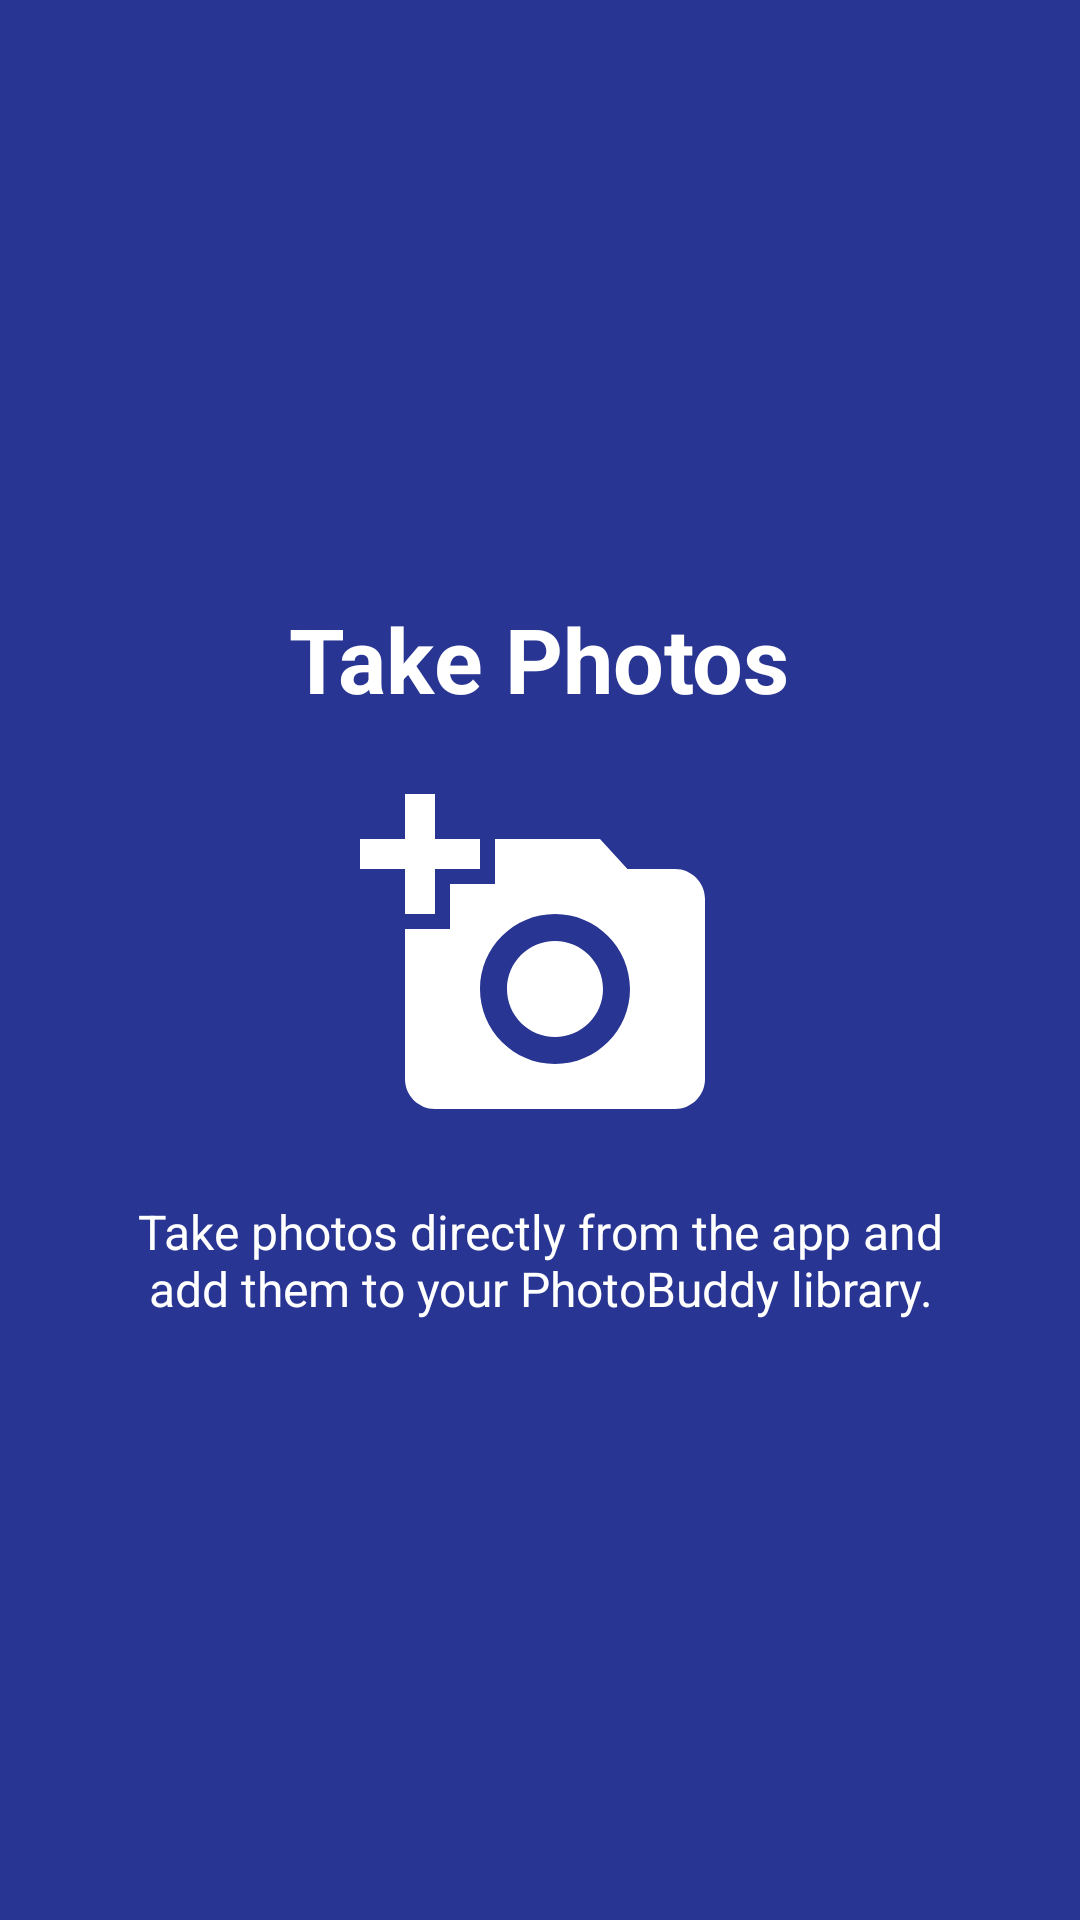

Produce the Android XML layout that renders to this screen, including the resource entries it uses.
<!-- AndroidManifest.xml: application theme AppTheme -->
<!-- res/layout/splash_slide1.xml -->
<?xml version="1.0" encoding="utf-8"?>
<RelativeLayout xmlns:android="http://schemas.android.com/apk/res/android"
    android:layout_width="match_parent"
    android:layout_height="match_parent"
    android:background="@color/colorAccent">

    <LinearLayout
        android:layout_width="wrap_content"
        android:layout_height="wrap_content"
        android:layout_centerInParent="true"
        android:gravity="center_horizontal"
        android:orientation="vertical">

        <TextView
            android:layout_width="wrap_content"
            android:layout_height="wrap_content"
            android:text="@string/slide_title_1"
            android:textColor="@android:color/white"
            android:textSize="@dimen/slide_title"
            android:layout_marginBottom="20dp"
            android:textStyle="bold" />

        <ImageView
            android:layout_width="@dimen/splash_image"
            android:layout_height="@dimen/splash_image"
            android:src="@drawable/ic_add_a_photo_24" />

        <TextView
            android:layout_width="wrap_content"
            android:layout_height="wrap_content"
            android:layout_marginTop="20dp"
            android:paddingLeft="@dimen/description_padding"
            android:paddingRight="@dimen/description_padding"
            android:text="@string/slide_description_1"
            android:textAlignment="center"
            android:textColor="@android:color/white"
            android:textSize="@dimen/slide_description" />

    </LinearLayout>
</RelativeLayout>
<!-- resources referenced by this layout -->
<resources>
  <color name="colorAccent">#283593</color>
  <dimen name="description_padding">40dp</dimen>
  <dimen name="slide_description">16sp</dimen>
  <dimen name="slide_title">30sp</dimen>
  <dimen name="splash_image">120dp</dimen>
  <!-- drawable ic_add_a_photo_24 (drawable) -->
  <vector xmlns:android="http://schemas.android.com/apk/res/android"
          android:width="24dp"
          android:height="24dp"
          android:viewportWidth="24.0"
          android:viewportHeight="24.0">
      <path
          android:fillColor="@color/colorPrimaryLight"
          android:pathData="M3,4L3,1h2v3h3v2L5,6v3L3,9L3,6L0,6L0,4h3zM6,10L6,7h3L9,4h7l1.83,2L21,6c1.1,0 2,0.9 2,2v12c0,1.1 -0.9,2 -2,2L5,22c-1.1,0 -2,-0.9 -2,-2L3,10h3zM13,19c2.76,0 5,-2.24 5,-5s-2.24,-5 -5,-5 -5,2.24 -5,5 2.24,5 5,5zM9.8,14c0,1.77 1.43,3.2 3.2,3.2s3.2,-1.43 3.2,-3.2 -1.43,-3.2 -3.2,-3.2 -3.2,1.43 -3.2,3.2z"/>
  </vector>
  <string name="slide_description_1">Take photos directly from the app and add them to your PhotoBuddy library.</string>
  <string name="slide_title_1">Take Photos</string>
  <style name="AppTheme" parent="Theme.AppCompat.Light">
          
          <item name="colorPrimary">@color/colorPrimary</item>
          <item name="colorPrimaryDark">@color/colorPrimaryDark</item>
          <item name="colorAccent">@color/colorAccent</item>
          <item name="android:actionBarStyle">@style/AltActionBar</item>
          <item name="android:textColorHint">@color/colorPrimaryDarker</item>
      </style>
  <color name="colorPrimaryLight">#ffffff</color>
  <color name="colorPrimary">#fafafa</color>
  <color name="colorPrimaryDark">#c7c7c7</color>
  <style name="AltActionBar" parent="Theme.AppCompat.Light.DarkActionBar">
          <item name="android:background">@color/colorAccent</item>
      </style>
  <color name="colorPrimaryDarker">#757575</color>
</resources>
